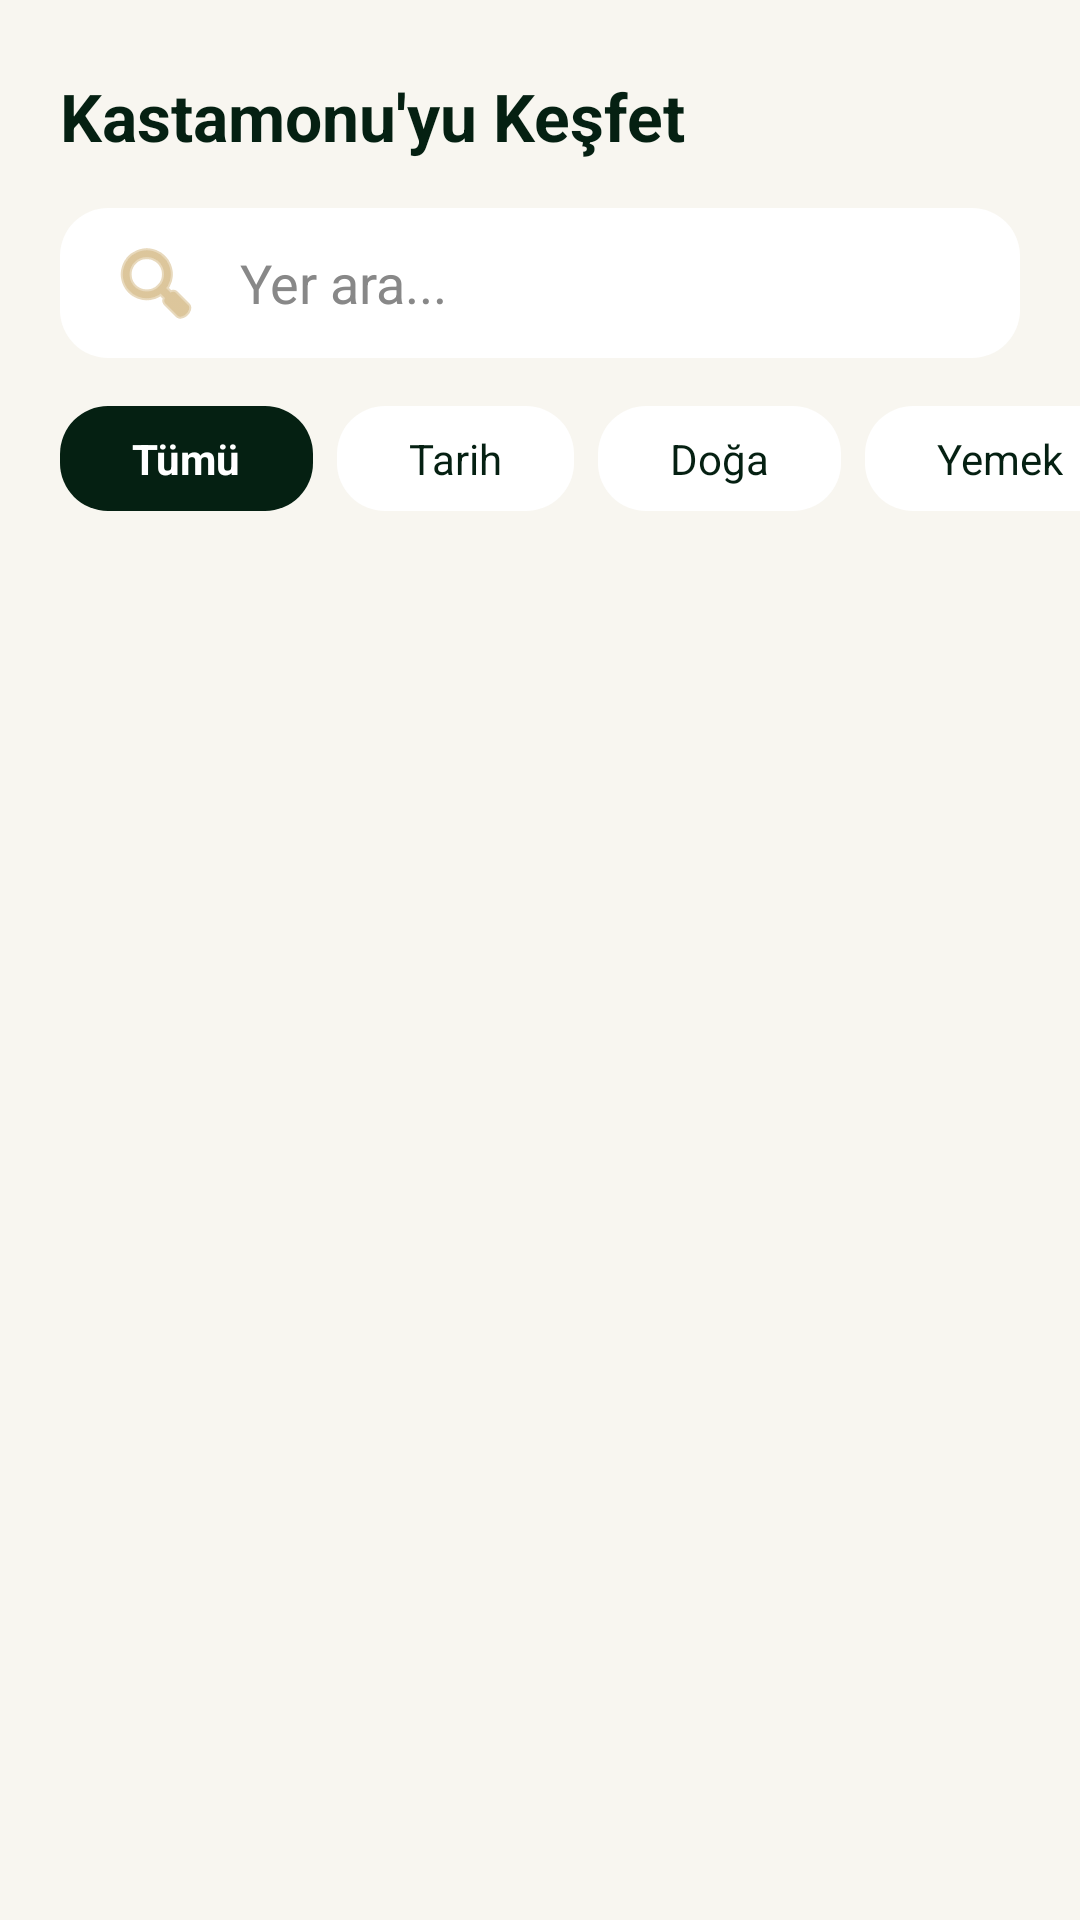

Produce the Android XML layout that renders to this screen, including the resource entries it uses.
<!-- AndroidManifest.xml: application theme Theme.Turist_rehberi -->
<!-- res/layout/fragment_explore.xml -->
<?xml version="1.0" encoding="utf-8"?>

<LinearLayout xmlns:android="http://schemas.android.com/apk/res/android"
    xmlns:app="http://schemas.android.com/apk/res-auto"
    android:layout_width="match_parent"
    android:layout_height="match_parent"
    android:orientation="vertical"
    android:background="#F8F6F0"
    android:paddingTop="24dp">

    <RelativeLayout
        android:layout_width="match_parent"
        android:layout_height="wrap_content"
        android:paddingHorizontal="20dp"
        android:layout_marginBottom="16dp">

        <TextView
            android:layout_width="wrap_content"
            android:layout_height="wrap_content"
            android:layout_alignParentStart="true"
            android:layout_centerVertical="true"
            android:text="Kastamonu'yu Keşfet"
            android:textColor="#052012"
            android:textSize="22sp"
            android:textStyle="bold" />

    </RelativeLayout>

    <EditText
        android:id="@+id/etSearchPlaces"
        android:layout_width="match_parent"
        android:layout_height="50dp"
        android:layout_marginHorizontal="20dp"
        android:background="@drawable/bg_rounded_input"
        android:drawableStart="@android:drawable/ic_menu_search"
        android:drawablePadding="12dp"
        android:drawableTint="#C5A059"
        android:hint="Yer ara..."
        android:paddingHorizontal="16dp"
        android:textColor="#052012"
        android:textColorHint="#888888"
        android:layout_marginBottom="16dp"/>

    <HorizontalScrollView
        android:layout_width="match_parent"
        android:layout_height="wrap_content"
        android:scrollbars="none"
        android:paddingHorizontal="20dp"
        android:clipToPadding="false"
        android:layout_marginBottom="16dp">

        <LinearLayout
            android:layout_width="wrap_content"
            android:layout_height="wrap_content"
            android:orientation="horizontal">

            <TextView
                android:id="@+id/btnAll"
                android:layout_width="wrap_content"
                android:layout_height="wrap_content"
                android:background="@drawable/bg_rounded_btn_light"
                android:backgroundTint="#052012"
                android:textColor="#FFFFFF"
                android:paddingHorizontal="24dp"
                android:paddingVertical="8dp"
                android:text="Tümü"
                android:textStyle="bold"
                android:layout_marginEnd="8dp"/>

            <TextView
                android:id="@+id/btnHistory"
                android:layout_width="wrap_content"
                android:layout_height="wrap_content"
                android:background="@drawable/bg_rounded_input"
                android:textColor="#052012"
                android:paddingHorizontal="24dp"
                android:paddingVertical="8dp"
                android:text="Tarih"
                android:layout_marginEnd="8dp"/>

            <TextView
                android:id="@+id/btnNature"
                android:layout_width="wrap_content"
                android:layout_height="wrap_content"
                android:background="@drawable/bg_rounded_input"
                android:textColor="#052012"
                android:paddingHorizontal="24dp"
                android:paddingVertical="8dp"
                android:text="Doğa"
                android:layout_marginEnd="8dp"/>

            <TextView
                android:id="@+id/btnFood"
                android:layout_width="wrap_content"
                android:layout_height="wrap_content"
                android:background="@drawable/bg_rounded_input"
                android:textColor="#052012"
                android:paddingHorizontal="24dp"
                android:paddingVertical="8dp"
                android:text="Yemek"
                android:layout_marginEnd="8dp"/>

            <TextView
                android:id="@+id/btnShopping"
                android:layout_width="wrap_content"
                android:layout_height="wrap_content"
                android:background="@drawable/bg_rounded_input"
                android:textColor="#052012"
                android:paddingHorizontal="24dp"
                android:paddingVertical="8dp"
                android:text="Alışveriş"
                android:layout_marginEnd="8dp"/>

            <TextView
                android:id="@+id/btnMountain"
                android:layout_width="wrap_content"
                android:layout_height="wrap_content"
                android:background="@drawable/bg_rounded_input"
                android:textColor="#052012"
                android:paddingHorizontal="24dp"
                android:paddingVertical="8dp"
                android:text="Dağcılık"
                android:layout_marginEnd="8dp"/>

            <TextView
                android:id="@+id/btnMuseum"
                android:layout_width="wrap_content"
                android:layout_height="wrap_content"
                android:background="@drawable/bg_rounded_input"
                android:textColor="#052012"
                android:paddingHorizontal="24dp"
                android:paddingVertical="8dp"
                android:text="Müzeler"
                android:layout_marginEnd="8dp"/>

            <TextView
                android:id="@+id/btnCave"
                android:layout_width="wrap_content"
                android:layout_height="wrap_content"
                android:background="@drawable/bg_rounded_input"
                android:textColor="#052012"
                android:paddingHorizontal="24dp"
                android:paddingVertical="8dp"
                android:text="Mağaralar"
                android:layout_marginEnd="8dp"/>

            <TextView
                android:id="@+id/btnCamping"
                android:layout_width="wrap_content"
                android:layout_height="wrap_content"
                android:background="@drawable/bg_rounded_input"
                android:textColor="#052012"
                android:paddingHorizontal="24dp"
                android:paddingVertical="8dp"
                android:text="Kampçılık" />
        </LinearLayout>
    </HorizontalScrollView>

    <androidx.recyclerview.widget.RecyclerView
        android:id="@+id/rvExplore"
        android:layout_width="match_parent"
        android:layout_height="match_parent"
        android:paddingHorizontal="20dp"
        android:clipToPadding="false"
        android:paddingBottom="90dp"/>
</LinearLayout>
<!-- resources referenced by this layout -->
<resources>
  <!-- drawable bg_rounded_btn_light (drawable) -->
  <?xml version="1.0" encoding="utf-8"?>
  
  <shape xmlns:android="http://schemas.android.com/apk/res/android">
      <solid android:color="#F8F6F0" /> <corners android:radius="16dp" />
  </shape>
  <!-- drawable bg_rounded_input (drawable) -->
  <?xml version="1.0" encoding="utf-8"?>
  
  <shape xmlns:android="http://schemas.android.com/apk/res/android">
      <solid android:color="#FFFFFF" /> <corners android:radius="16dp" />
  </shape>
  <style name="Theme.Turist_rehberi" parent="Base.Theme.Turist_rehberi" />
  <style name="Base.Theme.Turist_rehberi" parent="Theme.Material3.DayNight.NoActionBar">
          
          <item name="colorPrimary">@color/primary_green</item>
          <item name="colorPrimaryVariant">@color/primary_green</item>
  
          <item name="android:statusBarColor">@color/black</item>    </style>
  <color name="primary_green">#1E5631</color>
  <color name="black">#FF000000</color>
</resources>
